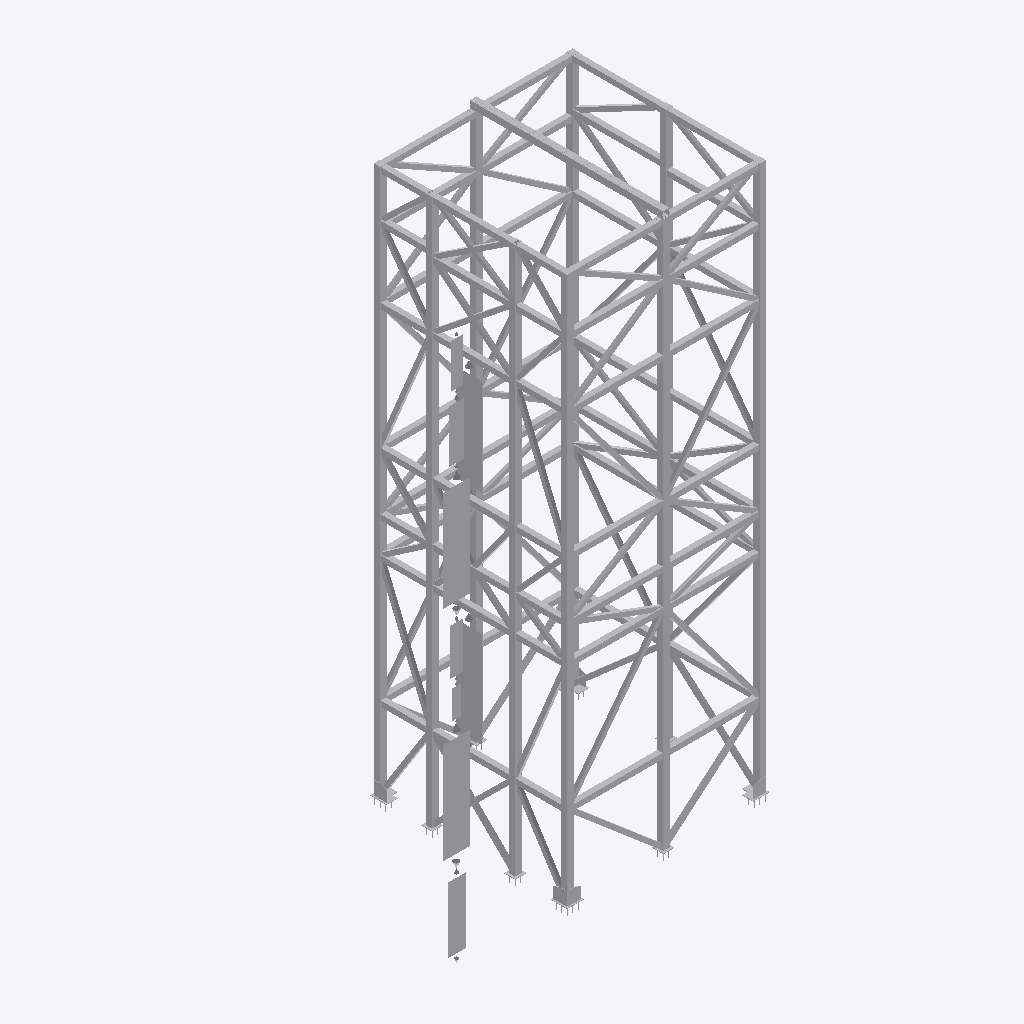
Isometric view of an IFC building model (IFC-SPF (STEP), schema IFC4, length unit metre), seen from the south-west, elements coloured by IFC class (only those large enough to see are counted): 162 other elements (light grey).
Extent 5.8 m × 3.6 m × 10.3 m (x, y, z). Elements (239): 239 IfcBuildingElementProxy.

HEADER;
FILE_DESCRIPTION(('ViewDefinition [TrimBim]','ExchangeRequirement [Any]'),'2;1');
FILE_NAME('24.06.2024 - Лифт (IFC).ifc','2024-06-24T08:35:06',('user'),('Trimble'),'Trimble SketchUp','Trimble SketchUp','IFC4 model');
FILE_SCHEMA(('IFC4'));
ENDSEC;
DATA;
#32=IFCPROJECT('0000000000000000000001',#5,'Undefined',$,$,$,$,(#31),#25);
#33=IFCSITE('0000000000000000000002',#5,$,$,$,$,$,$,.ELEMENT.,$,$,$,$,$);
#14167=IFCBUILDINGELEMENTPROXY('0jf5OJYAj3KhpV2aOjbeid',#5,'Undefined',$,$,#35,#14166,$,.NOTDEFINED.);
#3619=IFCBUILDINGELEMENTPROXY('3jAUq1dYP3gw7bd1kptd7e',#5,'Undefined',$,$,#35,#3618,$,.NOTDEFINED.);
#14707=IFCBUILDINGELEMENTPROXY('2tGp_$aWLDeRSSjJaq9hJb',#5,'Undefined',$,$,#35,#14706,$,.NOTDEFINED.);
#3497=IFCBUILDINGELEMENTPROXY('2mfw6YCC16GRWl1fBFP6Ts',#5,'Undefined',$,$,#35,#3496,$,.NOTDEFINED.);
#3802=IFCBUILDINGELEMENTPROXY('0wlpsh2MH3qhAAOiRY5hNn',#5,'Undefined',$,$,#35,#3801,$,.NOTDEFINED.);
#3924=IFCBUILDINGELEMENTPROXY('1ZDuFadO967vgG8tdYLkF8',#5,'Undefined',$,$,#35,#3923,$,.NOTDEFINED.);
#14858=IFCBUILDINGELEMENTPROXY('0fcHZ7N0TEIx8rRhtPuCWt',#5,'Undefined',$,$,#35,#14857,$,.NOTDEFINED.);
#3558=IFCBUILDINGELEMENTPROXY('0S0pI$oBnCWQQjlWh0Sg8J',#5,'Undefined',$,$,#35,#3557,$,.NOTDEFINED.);
#3430=IFCBUILDINGELEMENTPROXY('1t9tJ__TH9We2rXbykzWKv',#5,'Undefined',$,$,#35,#3429,$,.NOTDEFINED.);
#14350=IFCBUILDINGELEMENTPROXY('2$RTv9bZD5gxn3JcHKFLpZ',#5,'Undefined',$,$,#35,#14349,$,.NOTDEFINED.);
#3093=IFCBUILDINGELEMENTPROXY('0AZYgBdprAPhZB6khS2TVX',#5,'Undefined',$,$,#35,#3092,$,.NOTDEFINED.);
#16695=IFCBUILDINGELEMENTPROXY('2$IDhRjOIfIIq1toHx9hIs',#5,'Undefined',$,$,#35,#16694,$,.NOTDEFINED.);
#16957=IFCBUILDINGELEMENTPROXY('2$IDhRjOIfIIq1toHx9hIv',#5,'Undefined',$,$,#35,#16956,$,.NOTDEFINED.);
#3320=IFCBUILDINGELEMENTPROXY('1UbfUjzOTDb8Z_Q2UAWVrD',#5,'Undefined',$,$,#35,#3319,$,.NOTDEFINED.);
#3280=IFCBUILDINGELEMENTPROXY('3ze9uTgab1HRRuKo6FtlCM',#5,'Undefined',$,$,#35,#3279,$,.NOTDEFINED.);
#3168=IFCBUILDINGELEMENTPROXY('2V1FEeU4rE98_odNJ7DBrx',#5,'Undefined',$,$,#35,#3167,$,.NOTDEFINED.);
#3132=IFCBUILDINGELEMENTPROXY('0wozo1AHH59uU26s2l4NZE',#5,'Undefined',$,$,#35,#3131,$,.NOTDEFINED.);
#3208=IFCBUILDINGELEMENTPROXY('28$PhRo3D3S8P3sxqhTSQk',#5,'Undefined',$,$,#35,#3207,$,.NOTDEFINED.);
#14556=IFCBUILDINGELEMENTPROXY('0a2JpnygfFLeAcLfgjDMrZ',#5,'Undefined',$,$,#35,#14555,$,.NOTDEFINED.);
#14977=IFCBUILDINGELEMENTPROXY('35uhKPZxn5IRhBAqm01etc',#5,'Undefined',$,$,#35,#14976,$,.NOTDEFINED.);
#3741=IFCBUILDINGELEMENTPROXY('0hNsKXdAr699CfKj5HgGez',#5,'Undefined',$,$,#35,#3740,$,.NOTDEFINED.);
#17133=IFCBUILDINGELEMENTPROXY('2$IDhRjOIfIIq1toHx9hIx',#5,'Undefined',$,$,#35,#17132,$,.NOTDEFINED.);
#3863=IFCBUILDINGELEMENTPROXY('2ZwxNK2CTCz9MDIJhpFbwC',#5,'Undefined',$,$,#35,#3862,$,.NOTDEFINED.);
#17221=IFCBUILDINGELEMENTPROXY('2$IDhRjOIfIIq1toHx9hIy',#5,'Undefined',$,$,#35,#17220,$,.NOTDEFINED.);
#15096=IFCBUILDINGELEMENTPROXY('09kEkP3KHESASM8SRrRnrx',#5,'Undefined',$,$,#35,#15095,$,.NOTDEFINED.);
#15545=IFCBUILDINGELEMENTPROXY('3ByfXqcGLDKwuMlOuYScik',#5,'Undefined',$,$,#35,#15544,$,.NOTDEFINED.);
#9096=IFCBUILDINGELEMENTPROXY('2hvtePgIj5suiPoLx$m2sq',#5,'Undefined',$,$,#35,#9095,$,.NOTDEFINED.);
#3680=IFCBUILDINGELEMENTPROXY('3MBIja5BHF2wUaTZDtr0r$',#5,'Undefined',$,$,#35,#3679,$,.NOTDEFINED.);
#17045=IFCBUILDINGELEMENTPROXY('2$IDhRjOIfIIq1toHx9hIw',#5,'Undefined',$,$,#35,#17044,$,.NOTDEFINED.);
#3244=IFCBUILDINGELEMENTPROXY('141xke37vEahygcMZLGwiz',#5,'Undefined',$,$,#35,#3243,$,.NOTDEFINED.);
#1899=IFCBUILDINGELEMENTPROXY('16i6bYAcTAMByPC59jzyrw',#5,'Undefined',$,$,#35,#1898,$,.NOTDEFINED.);
#701=IFCBUILDINGELEMENTPROXY('3nzsX5xCD5EA$a1xnPFEWo',#5,'Undefined',$,$,#35,#700,$,.NOTDEFINED.);
#87=IFCBUILDINGELEMENTPROXY('0YLNLxXWfDneRGPtPG$DBY',#5,'Undefined',$,$,#35,#86,$,.NOTDEFINED.);
#13416=IFCBUILDINGELEMENTPROXY('3asJpzMaXDBw0bu2e1IrEB',#5,'Undefined',$,$,#35,#13415,$,.NOTDEFINED.);
#13630=IFCBUILDINGELEMENTPROXY('26XNGyd$jFfu5VMrzVxRFK',#5,'Undefined',$,$,#35,#13629,$,.NOTDEFINED.);
#12428=IFCBUILDINGELEMENTPROXY('2106X_2G13efQbojQMTjS0',#5,'Undefined',$,$,#35,#12427,$,.NOTDEFINED.);
#12483=IFCBUILDINGELEMENTPROXY('2CuwhaVK578OdRFJeJ8rng',#5,'Undefined',$,$,#35,#12482,$,.NOTDEFINED.);
#11658=IFCBUILDINGELEMENTPROXY('1JumI5NY5FyBmgczVIjhmi',#5,'Undefined',$,$,#35,#11657,$,.NOTDEFINED.);
#11603=IFCBUILDINGELEMENTPROXY('3Va2XRcfD1bQPxxQFsk9bq',#5,'Undefined',$,$,#35,#11602,$,.NOTDEFINED.);
#13524=IFCBUILDINGELEMENTPROXY('1Z3n99tCb4LAv$5l$fR8EF',#5,'Undefined',$,$,#35,#13523,$,.NOTDEFINED.);
#13469=IFCBUILDINGELEMENTPROXY('1c0kxIN957jPfFzjU9QxBS',#5,'Undefined',$,$,#35,#13468,$,.NOTDEFINED.);
#12978=IFCBUILDINGELEMENTPROXY('3giTnYCHf11A9GJLwMOQGA',#5,'Undefined',$,$,#35,#12977,$,.NOTDEFINED.);
#13363=IFCBUILDINGELEMENTPROXY('2eb3dtpP9DOf9ms6IUPtV2',#5,'Undefined',$,$,#35,#13362,$,.NOTDEFINED.);
#12813=IFCBUILDINGELEMENTPROXY('3ZWYD9J698GvaJC6$3Qg$k',#5,'Undefined',$,$,#35,#12812,$,.NOTDEFINED.);
#13033=IFCBUILDINGELEMENTPROXY('0S5JfSu4L6ShWYUWUxxqfI',#5,'Undefined',$,$,#35,#13032,$,.NOTDEFINED.);
#13308=IFCBUILDINGELEMENTPROXY('3VtT9CnZX3Mgswjjjzlc5K',#5,'Undefined',$,$,#35,#13307,$,.NOTDEFINED.);
#15206=IFCBUILDINGELEMENTPROXY('0Ugw3E$3f239kkbN9ESDCd',#5,'Undefined',$,$,#35,#15205,$,.NOTDEFINED.);
#12208=IFCBUILDINGELEMENTPROXY('35t_pCjgr4efpqhPo8R45w',#5,'Undefined',$,$,#35,#12207,$,.NOTDEFINED.);
#12098=IFCBUILDINGELEMENTPROXY('2XhJJffWb8y8m2xL7aT6LZ',#5,'Undefined',$,$,#35,#12097,$,.NOTDEFINED.);
#5204=IFCBUILDINGELEMENTPROXY('0IsXVSExr9Uxti0CGuzah3',#5,'Undefined',$,$,#35,#5203,$,.NOTDEFINED.);
#11878=IFCBUILDINGELEMENTPROXY('2MO_IyDz13hP3Kxs1bC$SR',#5,'Undefined',$,$,#35,#11877,$,.NOTDEFINED.);
#11988=IFCBUILDINGELEMENTPROXY('3AFwJCuU110xZz4OGQByRZ',#5,'Undefined',$,$,#35,#11987,$,.NOTDEFINED.);
#13198=IFCBUILDINGELEMENTPROXY('1tfV204Wz8vBJxY793Fks1',#5,'Undefined',$,$,#35,#13197,$,.NOTDEFINED.);
#13577=IFCBUILDINGELEMENTPROXY('2$a5xso8bEaPSI1vdfNvbx',#5,'Undefined',$,$,#35,#13576,$,.NOTDEFINED.);
#14437=IFCBUILDINGELEMENTPROXY('1RDwI6iw18v9d3uoVmGa5C',#5,'Undefined',$,$,#35,#14436,$,.NOTDEFINED.);
#3991=IFCBUILDINGELEMENTPROXY('2mYxbzw2r2fAr$6oK0NJ_L',#5,'Undefined',$,$,#35,#3990,$,.NOTDEFINED.);
#6445=IFCBUILDINGELEMENTPROXY('0MBzwcV5TFCOwn0h1eYUF0',#5,'Undefined',$,$,#35,#6444,$,.NOTDEFINED.);
#11163=IFCBUILDINGELEMENTPROXY('0RTF_wNbXB9hRPANJMgM7q',#5,'Undefined',$,$,#35,#11162,$,.NOTDEFINED.);
#12373=IFCBUILDINGELEMENTPROXY('1eZhKqYJr5av5HpW4Pj3wH',#5,'Undefined',$,$,#35,#12372,$,.NOTDEFINED.);
#15820=IFCBUILDINGELEMENTPROXY('3jx95VR6z8mf1x32CqH6Vs',#5,'Undefined',$,$,#35,#15819,$,.NOTDEFINED.);
#16608=IFCBUILDINGELEMENTPROXY('2$IDhRjOIfIIq1toHx9hIr',#5,'Undefined',$,$,#35,#16607,$,.NOTDEFINED.);
#12318=IFCBUILDINGELEMENTPROXY('3aCP1zqGz3jhTMttER9pUH',#5,'Undefined',$,$,#35,#12317,$,.NOTDEFINED.);
#11383=IFCBUILDINGELEMENTPROXY('3M3JQuV65CWuOHykP$iM0k',#5,'Undefined',$,$,#35,#11382,$,.NOTDEFINED.);
#13143=IFCBUILDINGELEMENTPROXY('08cnL3q2bF7O4rUKFmNZiv',#5,'Undefined',$,$,#35,#13142,$,.NOTDEFINED.);
#12703=IFCBUILDINGELEMENTPROXY('2f5z6k6fXEGxVDh$iSLMEQ',#5,'Undefined',$,$,#35,#12702,$,.NOTDEFINED.);
#12923=IFCBUILDINGELEMENTPROXY('2M5EGX3Gz7XfzMAh1Ovq18',#5,'Undefined',$,$,#35,#12922,$,.NOTDEFINED.);
#3360=IFCBUILDINGELEMENTPROXY('27_Cgy8fHAJvMtTDF9Lt8C',#5,'Undefined',$,$,#35,#3359,$,.NOTDEFINED.);
#13865=IFCBUILDINGELEMENTPROXY('06j$kR$I1C9uJLa4sZCj3D',#5,'Undefined',$,$,#35,#13864,$,.NOTDEFINED.);
#10998=IFCBUILDINGELEMENTPROXY('1OMBie9MT8_vNE8l6KzoK4',#5,'Undefined',$,$,#35,#10997,$,.NOTDEFINED.);
#12538=IFCBUILDINGELEMENTPROXY('3ou5Al8vnDtgPrzrRshvaT',#5,'Undefined',$,$,#35,#12537,$,.NOTDEFINED.);
#13253=IFCBUILDINGELEMENTPROXY('3URMPxs55BfxOX4wK$pHP$',#5,'Undefined',$,$,#35,#13252,$,.NOTDEFINED.);
#15930=IFCBUILDINGELEMENTPROXY('0FKAGjzif8khBVQVj9ISDJ',#5,'Undefined',$,$,#35,#15929,$,.NOTDEFINED.);
#15426=IFCBUILDINGELEMENTPROXY('1X6MONnA95sx1cIx1avQrL',#5,'Undefined',$,$,#35,#15425,$,.NOTDEFINED.);
#10888=IFCBUILDINGELEMENTPROXY('2MRNaVt2b4ZOGtuiqsklVZ',#5,'Undefined',$,$,#35,#10887,$,.NOTDEFINED.);
#11823=IFCBUILDINGELEMENTPROXY('022SBmgdP6AvKM_MFDdGvK',#5,'Undefined',$,$,#35,#11822,$,.NOTDEFINED.);
#11328=IFCBUILDINGELEMENTPROXY('22li5gvIbAzPPkBKNNsh2v',#5,'Undefined',$,$,#35,#11327,$,.NOTDEFINED.);
#12043=IFCBUILDINGELEMENTPROXY('1N8MuGKlD6Gh1YJJFQTAA4',#5,'Undefined',$,$,#35,#12042,$,.NOTDEFINED.);
#13720=IFCBUILDINGELEMENTPROXY('0W655J7wbDxQihtgVdirj3',#5,'Undefined',$,$,#35,#13719,$,.NOTDEFINED.);
#12758=IFCBUILDINGELEMENTPROXY('2ilwaU2cj4XOwUpKIeZ_Ne',#5,'Undefined',$,$,#35,#12757,$,.NOTDEFINED.);
#15316=IFCBUILDINGELEMENTPROXY('2B4tbN8XzBGv9KBW5HD3Y9',#5,'Undefined',$,$,#35,#15315,$,.NOTDEFINED.);
#16782=IFCBUILDINGELEMENTPROXY('2$IDhRjOIfIIq1toHx9hIt',#5,'Undefined',$,$,#35,#16781,$,.NOTDEFINED.);
#10338=IFCBUILDINGELEMENTPROXY('2nuYpJOq10d9$JKKuhVPf9',#5,'Undefined',$,$,#35,#10337,$,.NOTDEFINED.);
#16370=IFCBUILDINGELEMENTPROXY('1NcmB5lpD9MhHZ3JSLOUFw',#5,'Undefined',$,$,#35,#16369,$,.NOTDEFINED.);
#10173=IFCBUILDINGELEMENTPROXY('0sFs4936fCEAID5V9xx1zY',#5,'Undefined',$,$,#35,#10172,$,.NOTDEFINED.);
#10613=IFCBUILDINGELEMENTPROXY('0BbY6r0sf3mwn1l_MvYQNv',#5,'Undefined',$,$,#35,#10612,$,.NOTDEFINED.);
#12153=IFCBUILDINGELEMENTPROXY('0bqJTS4cD2H9fjXGJdXh0l',#5,'Undefined',$,$,#35,#12152,$,.NOTDEFINED.);
#16205=IFCBUILDINGELEMENTPROXY('1PBuBPFh17ngaQGyYxejaQ',#5,'Undefined',$,$,#35,#16204,$,.NOTDEFINED.);
#13088=IFCBUILDINGELEMENTPROXY('1WEns9waPAPPfOlwI4ASQb',#5,'Undefined',$,$,#35,#13087,$,.NOTDEFINED.);
#15600=IFCBUILDINGELEMENTPROXY('3ha3w_kAX5$BXnpw$_mc7B',#5,'Undefined',$,$,#35,#15599,$,.NOTDEFINED.);
#11713=IFCBUILDINGELEMENTPROXY('0U8O1xL6z3CgNPMX_324Jj',#5,'Undefined',$,$,#35,#11712,$,.NOTDEFINED.);
#12648=IFCBUILDINGELEMENTPROXY('0WM5vu$M12ReJ5AiE5UUmS',#5,'Undefined',$,$,#35,#12647,$,.NOTDEFINED.);
#11933=IFCBUILDINGELEMENTPROXY('1IvZWWLfPBxudeGlv9nuki',#5,'Undefined',$,$,#35,#11932,$,.NOTDEFINED.);
#16516=IFCBUILDINGELEMENTPROXY('3w1A5Oh3jEu8o1z1Z3UO$I',#5,'Undefined',$,$,#35,#16515,$,.NOTDEFINED.);
#8932=IFCBUILDINGELEMENTPROXY('3h7k3$kDHDze$U4e4LOryS',#5,'Undefined',$,$,#35,#8931,$,.NOTDEFINED.);
#15875=IFCBUILDINGELEMENTPROXY('1wqfoo2bHCaAgz5KzaFJn4',#5,'Undefined',$,$,#35,#15874,$,.NOTDEFINED.);
#10060=IFCBUILDINGELEMENTPROXY('1M9IOx2yr4LwwcZJ93b3tI',#5,'Undefined',$,$,#35,#10059,$,.NOTDEFINED.);
#16095=IFCBUILDINGELEMENTPROXY('2e$k0GBQnDdvyON7LxhdoU',#5,'Undefined',$,$,#35,#16094,$,.NOTDEFINED.);
#16315=IFCBUILDINGELEMENTPROXY('0ST7OerYzF4B7QzpXD9lLN',#5,'Undefined',$,$,#35,#16314,$,.NOTDEFINED.);
#11108=IFCBUILDINGELEMENTPROXY('192pIPUfn72wYn10XL2cTk',#5,'Undefined',$,$,#35,#11107,$,.NOTDEFINED.);
#11218=IFCBUILDINGELEMENTPROXY('0M6$m_7gjCQuh5F$wR8Lbu',#5,'Undefined',$,$,#35,#11217,$,.NOTDEFINED.);
#10448=IFCBUILDINGELEMENTPROXY('1W0YADJlXEpeyFN0u60ddj',#5,'Undefined',$,$,#35,#10447,$,.NOTDEFINED.);
#16425=IFCBUILDINGELEMENTPROXY('2orJuOpeL6bhw$x5PjGBbB',#5,'Undefined',$,$,#35,#16424,$,.NOTDEFINED.);
#10115=IFCBUILDINGELEMENTPROXY('3hhI3f4g1AsB9VY$aWyDG8',#5,'Undefined',$,$,#35,#10114,$,.NOTDEFINED.);
#10228=IFCBUILDINGELEMENTPROXY('29fyEIMOb7bwKOEavY5aX_',#5,'Undefined',$,$,#35,#10227,$,.NOTDEFINED.);
#10723=IFCBUILDINGELEMENTPROXY('0XzsTVonT7ef2YcXfCS5rt',#5,'Undefined',$,$,#35,#10722,$,.NOTDEFINED.);
#10668=IFCBUILDINGELEMENTPROXY('2kORHFxJb8Je2p1hBGddI_',#5,'Undefined',$,$,#35,#10667,$,.NOTDEFINED.);
#10778=IFCBUILDINGELEMENTPROXY('1hKgLQor59$BQ43_9P7WLW',#5,'Undefined',$,$,#35,#10777,$,.NOTDEFINED.);
#10833=IFCBUILDINGELEMENTPROXY('3Sj1CNSSv8Aen45fVhWv2e',#5,'Undefined',$,$,#35,#10832,$,.NOTDEFINED.);
#10558=IFCBUILDINGELEMENTPROXY('0eLOfSNlzCFPgSn7HFaNHG',#5,'Undefined',$,$,#35,#10557,$,.NOTDEFINED.);
#15710=IFCBUILDINGELEMENTPROXY('02Lidnyhz13eZUQQHxeuqY',#5,'Undefined',$,$,#35,#15709,$,.NOTDEFINED.);
#11053=IFCBUILDINGELEMENTPROXY('28t8BLCUXBNfiUTe2kc5cr',#5,'Undefined',$,$,#35,#11052,$,.NOTDEFINED.);
#10943=IFCBUILDINGELEMENTPROXY('2HEVr4XovBrhRbtDNA4Clf',#5,'Undefined',$,$,#35,#10942,$,.NOTDEFINED.);
#10503=IFCBUILDINGELEMENTPROXY('3m4hdRbTD2YBTs5lxty2oJ',#5,'Undefined',$,$,#35,#10502,$,.NOTDEFINED.);
#11493=IFCBUILDINGELEMENTPROXY('0ucMOBPwDEzviDF7R76aU$',#5,'Undefined',$,$,#35,#11492,$,.NOTDEFINED.);
#10393=IFCBUILDINGELEMENTPROXY('2DwK1NqlPDqPB$x9U5X$np',#5,'Undefined',$,$,#35,#10392,$,.NOTDEFINED.);
#10283=IFCBUILDINGELEMENTPROXY('0alqbxPL14D8Pb_jZxE4a3',#5,'Undefined',$,$,#35,#10282,$,.NOTDEFINED.);
#12263=IFCBUILDINGELEMENTPROXY('3DfNN_om9AqAEL6SXCYHkc',#5,'Undefined',$,$,#35,#12262,$,.NOTDEFINED.);
#12868=IFCBUILDINGELEMENTPROXY('0x4NU3tu1Buu$h1Ix9ZgLy',#5,'Undefined',$,$,#35,#12867,$,.NOTDEFINED.);
#13920=IFCBUILDINGELEMENTPROXY('0kHF5AWlHEOfZQswlFhyB7',#5,'Undefined',$,$,#35,#13919,$,.NOTDEFINED.);
#11548=IFCBUILDINGELEMENTPROXY('2DQILeyQv2NAZF1T1dTFWK',#5,'Undefined',$,$,#35,#11547,$,.NOTDEFINED.);
#11273=IFCBUILDINGELEMENTPROXY('1CTzlvxQf6avYrPHrmHQbn',#5,'Undefined',$,$,#35,#11272,$,.NOTDEFINED.);
#15151=IFCBUILDINGELEMENTPROXY('2O0UElm3vAWg1q8dTYHf0V',#5,'Undefined',$,$,#35,#15150,$,.NOTDEFINED.);
#15371=IFCBUILDINGELEMENTPROXY('0EPBNDUYv528pYu9LdKE8p',#5,'Undefined',$,$,#35,#15370,$,.NOTDEFINED.);
#11438=IFCBUILDINGELEMENTPROXY('0sdCoqp_v1H8NDiDbvlU7U',#5,'Undefined',$,$,#35,#11437,$,.NOTDEFINED.);
#3396=IFCBUILDINGELEMENTPROXY('3oPVlpg5nDXxvtc4nGY2Va',#5,'Undefined',$,$,#35,#3395,$,.NOTDEFINED.);
#15261=IFCBUILDINGELEMENTPROXY('3RudYUVO10ZvPP2EjdqJ0U',#5,'Undefined',$,$,#35,#15260,$,.NOTDEFINED.);
#16150=IFCBUILDINGELEMENTPROXY('39I7zetUr07P0ukLpIC1Lf',#5,'Undefined',$,$,#35,#16149,$,.NOTDEFINED.);
#12593=IFCBUILDINGELEMENTPROXY('2brogPFVL48O7yKqTFQJwT',#5,'Undefined',$,$,#35,#12592,$,.NOTDEFINED.);
#15655=IFCBUILDINGELEMENTPROXY('34$Gin2qn7uhs6Ih3b1boV',#5,'Undefined',$,$,#35,#15654,$,.NOTDEFINED.);
#16040=IFCBUILDINGELEMENTPROXY('27HRnSAfv4PhEoox9fr$RN',#5,'Undefined',$,$,#35,#16039,$,.NOTDEFINED.);
#10002=IFCBUILDINGELEMENTPROXY('3DO7E4Bg1Bhws1fPsKiFN6',#5,'Undefined',$,$,#35,#10001,$,.NOTDEFINED.);
#16870=IFCBUILDINGELEMENTPROXY('2$IDhRjOIfIIq1toHx9hIu',#5,'Undefined',$,$,#35,#16869,$,.NOTDEFINED.);
#11768=IFCBUILDINGELEMENTPROXY('2sEI4EhZ94_RYZOczGig$o',#5,'Undefined',$,$,#35,#11767,$,.NOTDEFINED.);
#15765=IFCBUILDINGELEMENTPROXY('2apWBBmir4SgPlK_VGRlqh',#5,'Undefined',$,$,#35,#15764,$,.NOTDEFINED.);
#6405=IFCBUILDINGELEMENTPROXY('0nlOBNeQr1Tw3A6J09pzsH',#5,'Undefined',$,$,#35,#6404,$,.NOTDEFINED.);
#2498=IFCBUILDINGELEMENTPROXY('1f0D2t4Fn1oBs$6_8KpMpp',#5,'Undefined',$,$,#35,#2497,$,.NOTDEFINED.);
#13810=IFCBUILDINGELEMENTPROXY('2vngUNVyL1KhSRkeFIE9Kr',#5,'Undefined',$,$,#35,#13809,$,.NOTDEFINED.);
#4069=IFCBUILDINGELEMENTPROXY('1fMrz43ub55Ay86bfT76Zg',#5,'Undefined',$,$,#35,#4068,$,.NOTDEFINED.);
#5240=IFCBUILDINGELEMENTPROXY('0zaqX9QLkVkJeL2EUSKhur',#5,'Undefined',$,$,#35,#5239,$,.NOTDEFINED.);
#6481=IFCBUILDINGELEMENTPROXY('2LVSlJU7g1yqUtG6n_HHYo',#5,'Undefined',$,$,#35,#6480,$,.NOTDEFINED.);
#5276=IFCBUILDINGELEMENTPROXY('0YpsAekOxImvYXpOQo7Z5E',#5,'Undefined',$,$,#35,#5275,$,.NOTDEFINED.);
#15985=IFCBUILDINGELEMENTPROXY('1GaAyf4WfFrOjzwbq5RsLN',#5,'Undefined',$,$,#35,#15984,$,.NOTDEFINED.);
#16260=IFCBUILDINGELEMENTPROXY('3MShGsAbnAcBDPoRj2yNvq',#5,'Undefined',$,$,#35,#16259,$,.NOTDEFINED.);
#7082=IFCBUILDINGELEMENTPROXY('07YSpvlLqdLVrMo$2eOJ3G',#5,'Undefined',$,$,#35,#7081,$,.NOTDEFINED.);
#4637=IFCBUILDINGELEMENTPROXY('2gnPuRDnD0k8uU6JrvUnGu',#5,'Undefined',$,$,#35,#4636,$,.NOTDEFINED.);
#1300=IFCBUILDINGELEMENTPROXY('2XXjcWccnFSxpSuuqJjQL5',#5,'Undefined',$,$,#35,#1299,$,.NOTDEFINED.);
#8243=IFCBUILDINGELEMENTPROXY('3GNMEl$MEotDXWzFy5DwEv',#5,'Undefined',$,$,#35,#8242,$,.NOTDEFINED.);
#5841=IFCBUILDINGELEMENTPROXY('3rjqpDkosXsfdlQty6FqMt',#5,'Undefined',$,$,#35,#5840,$,.NOTDEFINED.);
#732=IFCBUILDINGELEMENTPROXY('3uT8HXNYEWXpEMbMqkF8hB',#5,'Undefined',$,$,#35,#731,$,.NOTDEFINED.);
#127=IFCBUILDINGELEMENTPROXY('2hno5dMBrBueHp$VpJHr3l',#5,'Undefined',$,$,#35,#126,$,.NOTDEFINED.);
#1930=IFCBUILDINGELEMENTPROXY('3WqtYD3twRNmUVgsV9jCuC',#5,'Undefined',$,$,#35,#1929,$,.NOTDEFINED.);
#3707=IFCBUILDINGELEMENTPROXY('0EJOU7CiVANHi8QkibJmfp',#5,'Undefined',$,$,#35,#3706,$,.NOTDEFINED.);
#3951=IFCBUILDINGELEMENTPROXY('1BqlVLEeM3XBG4F8wXKCkR',#5,'Undefined',$,$,#35,#3950,$,.NOTDEFINED.);
#3646=IFCBUILDINGELEMENTPROXY('06Uh4d9oqsn9cl5z6Cy18h',#5,'Undefined',$,$,#35,#3645,$,.NOTDEFINED.);
#3460=IFCBUILDINGELEMENTPROXY('0b5wJzlGD13w_nZdesxvAN',#5,'Undefined',$,$,#35,#3459,$,.NOTDEFINED.);
#3890=IFCBUILDINGELEMENTPROXY('2ttzmWOpT2dAR$Y4QL65eM',#5,'Undefined',$,$,#35,#3889,$,.NOTDEFINED.);
#7678=IFCBUILDINGELEMENTPROXY('108Mtw21cajpJAnqHDt9m9',#5,'Undefined',$,$,#35,#7677,$,.NOTDEFINED.);
#3524=IFCBUILDINGELEMENTPROXY('3HmTpEYTkmzih5kCsaGGU$',#5,'Undefined',$,$,#35,#3523,$,.NOTDEFINED.);
#9417=IFCBUILDINGELEMENTPROXY('18An91a2jEkQR$Gt8ZADjk',#5,'Undefined',$,$,#35,#9416,$,.NOTDEFINED.);
#9339=IFCBUILDINGELEMENTPROXY('398jDr0az0rBEullMlYGqh',#5,'Undefined',$,$,#35,#9338,$,.NOTDEFINED.);
#3585=IFCBUILDINGELEMENTPROXY('0CEnfc3vbkwqC4Yff4HSry',#5,'Undefined',$,$,#35,#3584,$,.NOTDEFINED.);
#1331=IFCBUILDINGELEMENTPROXY('1_rIkk6KZvGAAofm9ieAj1',#5,'Undefined',$,$,#35,#1330,$,.NOTDEFINED.);
ENDSEC;
